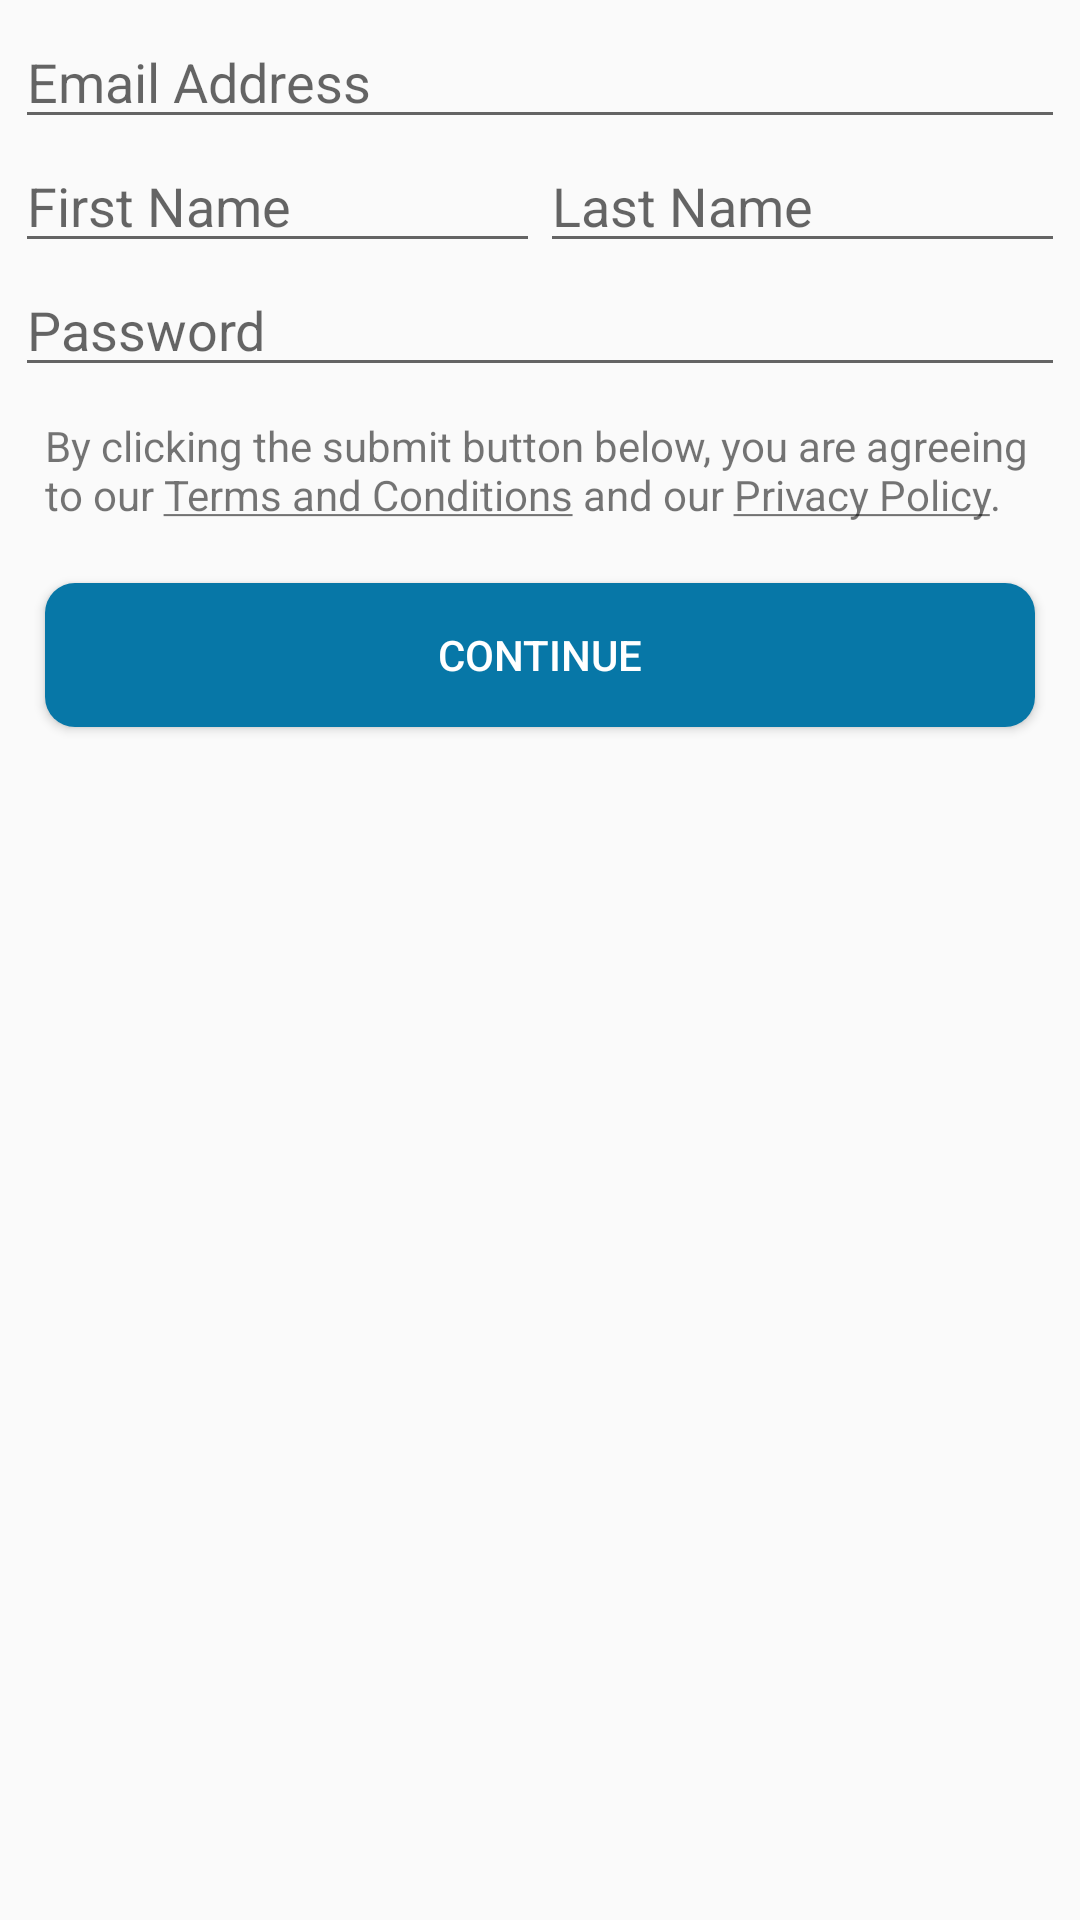

This screen was rendered from an Android layout file. Write that file and the resources it references.
<!-- AndroidManifest.xml: application theme AppTheme -->
<!-- res/layout/segment_signup.xml -->
<?xml version="1.0" encoding="utf-8"?>
<RelativeLayout xmlns:android="http://schemas.android.com/apk/res/android"
                xmlns:tools="http://schemas.android.com/tools"
                android:id="@+id/rl_signup"
                android:layout_width="match_parent"
                android:layout_height="wrap_content"
                android:padding="5dp"
                tools:ignore="HardcodedText">

    <EditText
        android:id="@+id/et_email"
        android:layout_width="match_parent"
        android:layout_height="wrap_content"
        android:hint="Email Address"
        android:inputType="textEmailAddress"
        android:singleLine="true"
        android:textColor="@color/white"/>

    <LinearLayout
        android:id="@+id/ll_name"
        android:layout_width="match_parent"
        android:layout_height="wrap_content"
        android:layout_below="@+id/et_email">

        <EditText
            android:id="@+id/et_first_name"
            android:layout_width="0dp"
            android:layout_height="wrap_content"
            android:layout_weight="1"
            android:hint="First Name"
            android:singleLine="true"
            android:textColor="@color/white"/>

        <EditText
            android:id="@+id/et_last_name"
            android:layout_width="0dp"
            android:layout_height="wrap_content"
            android:layout_weight="1"
            android:hint="Last Name"
            android:singleLine="true"
            android:textColor="@color/white"/>
    </LinearLayout>

    <EditText
        android:id="@+id/et_password"
        android:layout_width="match_parent"
        android:layout_height="wrap_content"
        android:layout_below="@+id/ll_name"
        android:hint="Password"
        android:singleLine="true"
        android:inputType="textPassword"
        android:textColor="@color/white"/>

    <TextView
        android:id="@+id/tv_terms"
        android:layout_width="match_parent"
        android:layout_height="wrap_content"
        android:layout_below="@+id/et_password"
        android:padding="10dp"
        android:text="@string/agree_term"/>

    <Button
        android:id="@+id/b_continue"
        android:layout_width="match_parent"
        android:layout_height="wrap_content"
        android:layout_below="@+id/tv_terms"
        android:layout_centerHorizontal="true"
        android:layout_margin="10dp"
        android:background="@drawable/login_button_back"
        android:padding="10dp"
        android:text="Continue"
        android:textColor="@color/white"/>
</RelativeLayout>
<!-- resources referenced by this layout -->
<resources>
  <color name="white">#ffffffff</color>
  <!-- drawable login_button_back (drawable) -->
  <?xml version="1.0" encoding="utf-8"?>
  <selector xmlns:android="http://schemas.android.com/apk/res/android">
      <item android:state_pressed="true">
          <shape>
              <solid android:color="@color/flat_blue_button_pressed_color"></solid>
              <corners android:radius="10dp"/>
          </shape>
      </item>
      <item>
          <shape>
              <solid android:color="@color/flat_blue_button_color"></solid>
              <corners android:radius="10dp"/>
          </shape>
      </item>
  </selector>
  <string name="agree_term">By clicking the submit button below, you are agreeing to our <u>Terms and Conditions</u> and our <u>Privacy Policy</u>.</string>
  <style name="AppTheme" parent="@style/Theme.AppCompat.Light">
          <item name="android:actionBarStyle">@style/AppActionBar</item>
          
          <item name="actionBarStyle">@style/AppActionBar</item>
      </style>
  <color name="flat_blue_button_pressed_color">#055585</color>
  <color name="flat_blue_button_color">#0777a7</color>
  <style name="AppActionBar" parent="@style/Widget.AppCompat.Light.ActionBar">
          <item name="android:background">@drawable/action_bar_background</item>
  
          <item name="homeAsUpIndicator">@color/transparent</item>
  
          
          <item name="background">@drawable/action_bar_background</item>
      </style>
  <!-- drawable action_bar_background (drawable) -->
  <?xml version="1.0" encoding="utf-8"?>
  <shape
      android:shape="rectangle"
      xmlns:android="http://schemas.android.com/apk/res/android">
      <solid android:color="@color/action_bar_color"/>
  </shape>
  <color name="transparent">#00000000</color>
  <color name="action_bar_color">#FFFFFF</color>
</resources>
